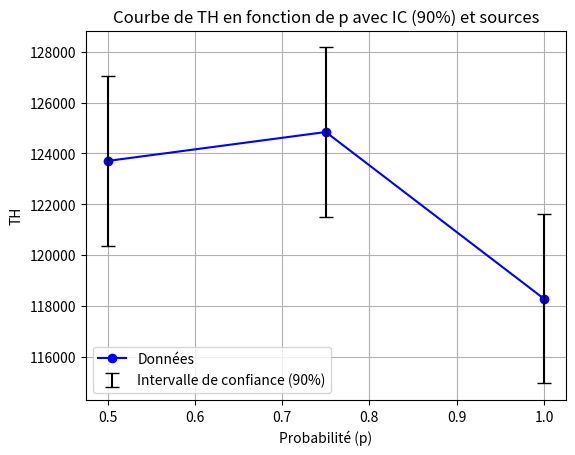

Recreate this plot in Python.
import numpy as np
import matplotlib.pyplot as plt


# Données fournies
p_values = [0.5, 0.75, 1.0]
s = 2
TH_values = [123705, 124845, 118275]

# Calcul de l'intervalle de confiance à 90% pour chaque point TH
sample_size = len(TH_values)
standard_deviation = np.std(TH_values, ddof=1)
confidence_level = 0.90
z_score = 1.645  # valeur z pour un intervalle de confiance de 90%
standard_error = standard_deviation / np.sqrt(sample_size)

lower_bounds = []
upper_bounds = []

for TH in TH_values:
    margin_of_error = z_score * standard_error
    lower_bound = TH - margin_of_error
    upper_bound = TH + margin_of_error
    lower_bounds.append(lower_bound)
    upper_bounds.append(upper_bound)

# Calcul de l'erreur pour chaque point
lower_errors = [TH - lower_bound for TH, lower_bound in zip(TH_values, lower_bounds)]
upper_errors = [upper_bound - TH for TH, upper_bound in zip(TH_values, upper_bounds)]

# Tracer la courbe avec les barres d'erreur
plt.plot(p_values, TH_values, marker='o', linestyle='-', color='b', label='Données')
plt.errorbar(p_values, TH_values, yerr=[lower_errors, upper_errors], fmt='none', color='black', capsize=5, label='Intervalle de confiance (90%)')

# Augmenter l'espace à gauche du graphique
plt.subplots_adjust(left=0.15)

plt.xlabel('Probabilité (p)')
plt.ylabel('TH')
plt.title('Courbe de TH en fonction de p avec IC (90%) et sources')
plt.grid(True)
plt.legend()
plt.show()